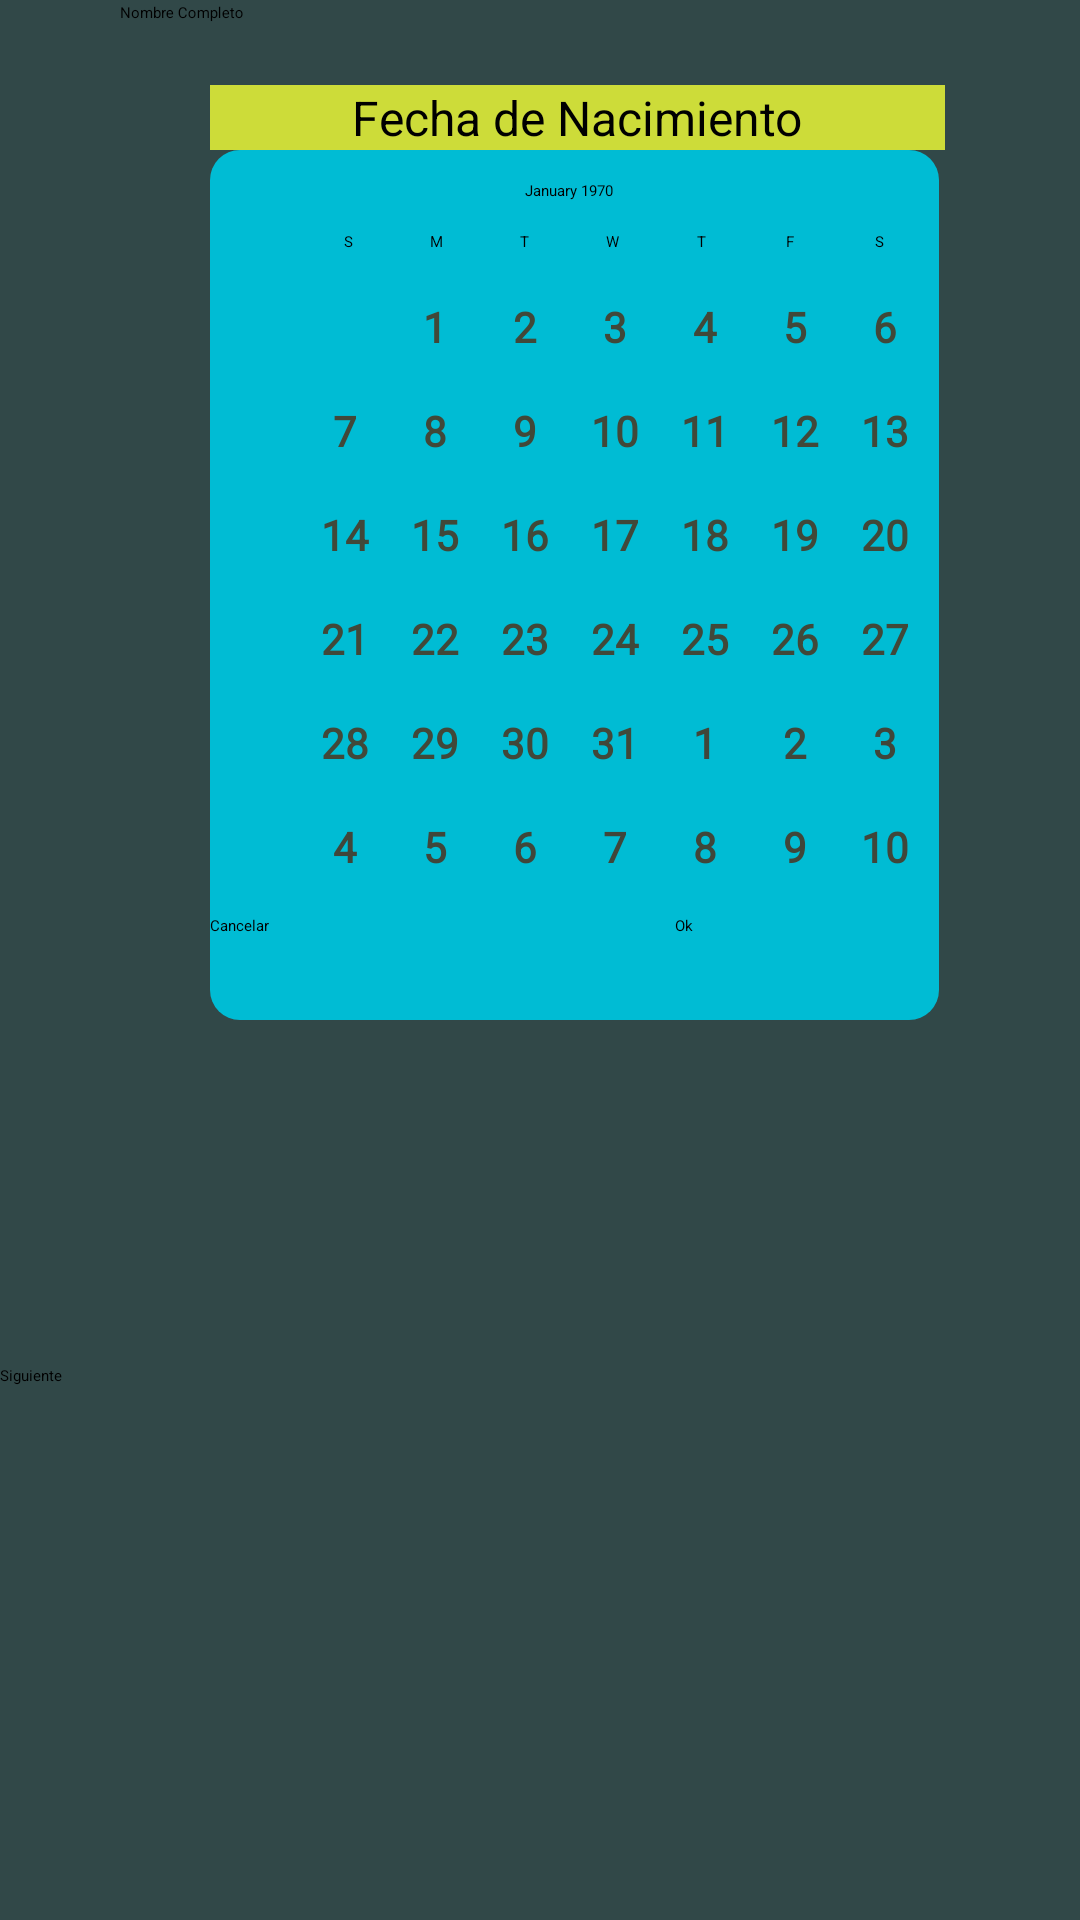

Layout XML and referenced resources for this Android screen:
<!-- AndroidManifest.xml: application theme AppTheme -->
<!-- res/layout/activity_main.xml -->
<?xml version="1.0" encoding="utf-8"?>
<androidx.coordinatorlayout.widget.CoordinatorLayout
    xmlns:android="http://schemas.android.com/apk/res/android"
    xmlns:tools="http://schemas.android.com/tools"
    android:layout_width="match_parent"
    android:layout_height="match_parent"
    xmlns:app="http://schemas.android.com/apk/res-auto"
    tools:context=".MainActivity">

    <LinearLayout
        android:id="@+id/linearLayout"
        android:layout_width="match_parent"
        android:layout_height="740dp"
        android:layout_gravity="center"
        android:background="@color/my_app_secondary_color"
        android:orientation="vertical">

        <include
            android:id="@+id/toolbar"
            layout="@layout/toolbar"/>

        <androidx.core.widget.NestedScrollView
            android:layout_width="match_parent"
            android:layout_height="wrap_content"
            app:layout_behavior="@string/appbar_scrolling_view_behavior"></androidx.core.widget.NestedScrollView>

        <com.google.android.material.textfield.TextInputLayout
            android:id="@+id/text_input_fullname"
            android:layout_width="match_parent"
            android:layout_height="wrap_content"
            app:errorEnabled="true">

            <EditText
                style="@style/Widget.AppCompat.EditText"
                android:layout_width="280dp"
                android:layout_height="wrap_content"
                android:layout_marginLeft="40dp"
                android:layout_marginTop="10dp"
                android:background="@color/my_app_secondary_color"
                android:hint="@string/nombre"

                android:inputType="text"
                android:textColor="@color/text_color"
                android:textColorHint="@color/text_color" />

        </com.google.android.material.textfield.TextInputLayout>

        <TextView
            android:id="@+id/myDate"
            android:layout_width="245dp"
            android:layout_height="wrap_content"
            android:layout_marginLeft="70dp"
            android:background="@color/my_app_primary_color"
            android:text="@string/myDate"
            android:textAlignment="center"
            android:textColor="@color/text_color"
            android:textSize="16sp" />

        <LinearLayout
            android:layout_width="243dp"
            android:layout_height="wrap_content"
            android:layout_marginLeft="70dp"
            android:background="@drawable/bg_color"
            android:orientation="vertical">

            <CalendarView
                android:id="@+id/calendarView"
                android:layout_width="240dp"
                android:layout_height="250dp"
                android:fitsSystemWindows="true"
                android:focusedMonthDateColor="#414839"
                android:minHeight="200dp"
                android:unfocusedMonthDateColor="#40463A" />

            <LinearLayout
                android:layout_width="wrap_content"
                android:layout_height="40dp"
                android:orientation="horizontal">

                <Button
                    android:layout_width="150dp"
                    android:layout_height="40dp"
                    android:layout_marginTop="5dp"
                    android:text="@string/cancel_btn" />

                <Button
                    android:layout_width="90dp"
                    android:layout_height="40dp"
                    android:layout_marginLeft="5dp"
                    android:layout_marginTop="5dp"
                    android:text="@string/ok_btn" />
            </LinearLayout>
        </LinearLayout>


        <com.google.android.material.textfield.TextInputLayout
            android:id="@+id/phone_number"
            android:layout_width="match_parent"
            android:layout_height="wrap_content"
            app:errorEnabled="true">

            <EditText
                android:layout_width="280dp"
                android:layout_height="wrap_content"
                android:layout_marginLeft="40dp"
                android:background="@color/my_app_secondary_color"
                android:hint="@string/phone_number"
                android:inputType="text" />

        </com.google.android.material.textfield.TextInputLayout>

        <com.google.android.material.textfield.TextInputLayout
            android:id="@+id/email"
            android:layout_width="match_parent"
            android:layout_height="wrap_content"
            app:errorEnabled="true">

            <EditText
                android:layout_width="280dp"
                android:layout_height="wrap_content"
                android:layout_marginLeft="40dp"
                android:background="@color/my_app_secondary_color"
                android:hint="@string/correo_electronico"
                android:inputType="textEmailSubject" />

        </com.google.android.material.textfield.TextInputLayout>

        <com.google.android.material.textfield.TextInputLayout
            android:id="@+id/user_description"
            android:layout_width="match_parent"
            android:layout_height="wrap_content"
            app:errorEnabled="true">

            <EditText
                android:layout_width="280dp"
                android:layout_height="wrap_content"
                android:layout_marginLeft="40dp"
                android:background="@color/my_app_secondary_color"
                android:hint="@string/user_description"
                android:inputType="text" />

        </com.google.android.material.textfield.TextInputLayout>

        <Button
            android:id="@+id/next_btn"
            android:layout_width="match_parent"
            android:layout_height="wrap_content"
            android:text="@string/next_btn"

            />

    </LinearLayout>
</androidx.coordinatorlayout.widget.CoordinatorLayout>
<!-- res/layout/toolbar.xml (included above) -->
<?xml version="1.0" encoding="utf-8"?>
<androidx.appcompat.widget.Toolbar xmlns:android="http://schemas.android.com/apk/res/android"
    android:layout_width="match_parent"
    android:layout_height="40dp"
    android:background="@color/colorPrimaryDark"
    android:elevation="4dp"
    android:theme="@style/"
    >

</androidx.appcompat.widget.Toolbar>
<!-- resources referenced by this layout -->
<resources>
  <color name="colorPrimaryDark">#00BCD4</color>
  <color name="my_app_primary_color">#CDDC39</color>
  <color name="my_app_secondary_color">#314848</color>
  <color name="text_color">#000000</color>
  <!-- drawable bg_color (drawable) -->
  <?xml version="1.0" encoding="utf-8"?>
  <shape xmlns:android="http://schemas.android.com/apk/res/android">
      <corners
          android:radius="10dp"
          />
      <solid
          android:color="@color/colorPrimaryDark"
          />
  </shape>
  <string name="cancel_btn">Cancelar</string>
  <string name="correo_electronico">Correo Electrónico</string>
  <string name="myDate">Fecha de Nacimiento</string>
  <string name="next_btn">Siguiente</string>
  <string name="nombre">Nombre Completo</string>
  <string name="ok_btn">Ok</string>
  <string name="phone_number">Teléfono</string>
  <string name="user_description">Descripción Contacto</string>
  <style name="AppTheme" parent="">
          
          
          <item name="colorPrimary">@color/my_app_primary_color</item>
          <item name="colorSecondary">@color/my_app_secondary_color</item>
          <item name="android:colorBackground">@color/my_app_background_color</item>
  
  
          
          <item name="colorPrimaryVariant">@color/my_app_primary_variant_color</item>
          <item name="colorSecondaryVariant">@color/my_app_secondary_variant_color</item>
          <item name="colorSurface">@color/my_app_surface_color</item>
          <item name="scrimBackground">@color/mtrl_scrim_color</item>
          <item name="textAppearanceHeadline1">@style/TextAppearance.MaterialComponents.Headline1</item>
          <item name="textAppearanceHeadline2">@style/TextAppearance.MaterialComponents.Headline2</item>
          <item name="textAppearanceHeadline3">@style/TextAppearance.MaterialComponents.Headline3</item>
  
          <item name="textAppearanceHeadline4">@style/TextAppearance.MaterialComponents.Headline4</item>
          <item name="textAppearanceHeadline5">@style/TextAppearance.MaterialComponents.Headline5</item>
          <item name="textAppearanceHeadline6">@style/TextAppearance.MaterialComponents.Headline6</item>
          <item name="textAppearanceSubtitle1">@style/TextAppearance.MaterialComponents.Subtitle1</item>
          <item name="textAppearanceSubtitle2">@style/TextAppearance.MaterialComponents.Subtitle2</item>
          <item name="textAppearanceBody1">@style/TextAppearance.MaterialComponents.Body1</item>
          <item name="textAppearanceBody2">@style/TextAppearance.MaterialComponents.Body2</item>
          <item name="textAppearanceCaption">@style/TextAppearance.MaterialComponents.Caption</item>
          <item name="textAppearanceButton">@style/TextAppearance.MaterialComponents.Button</item>
          <item name="textAppearanceOverline">@style/TextAppearance.MaterialComponents.Overline</item>
      </style>
  <color name="my_app_background_color">#f9fbe7</color>
  <color name="my_app_primary_variant_color">#8BC34A</color>
  <color name="my_app_secondary_variant_color">#c96f53</color>
  <color name="my_app_surface_color">#7ADFEC</color>
</resources>
